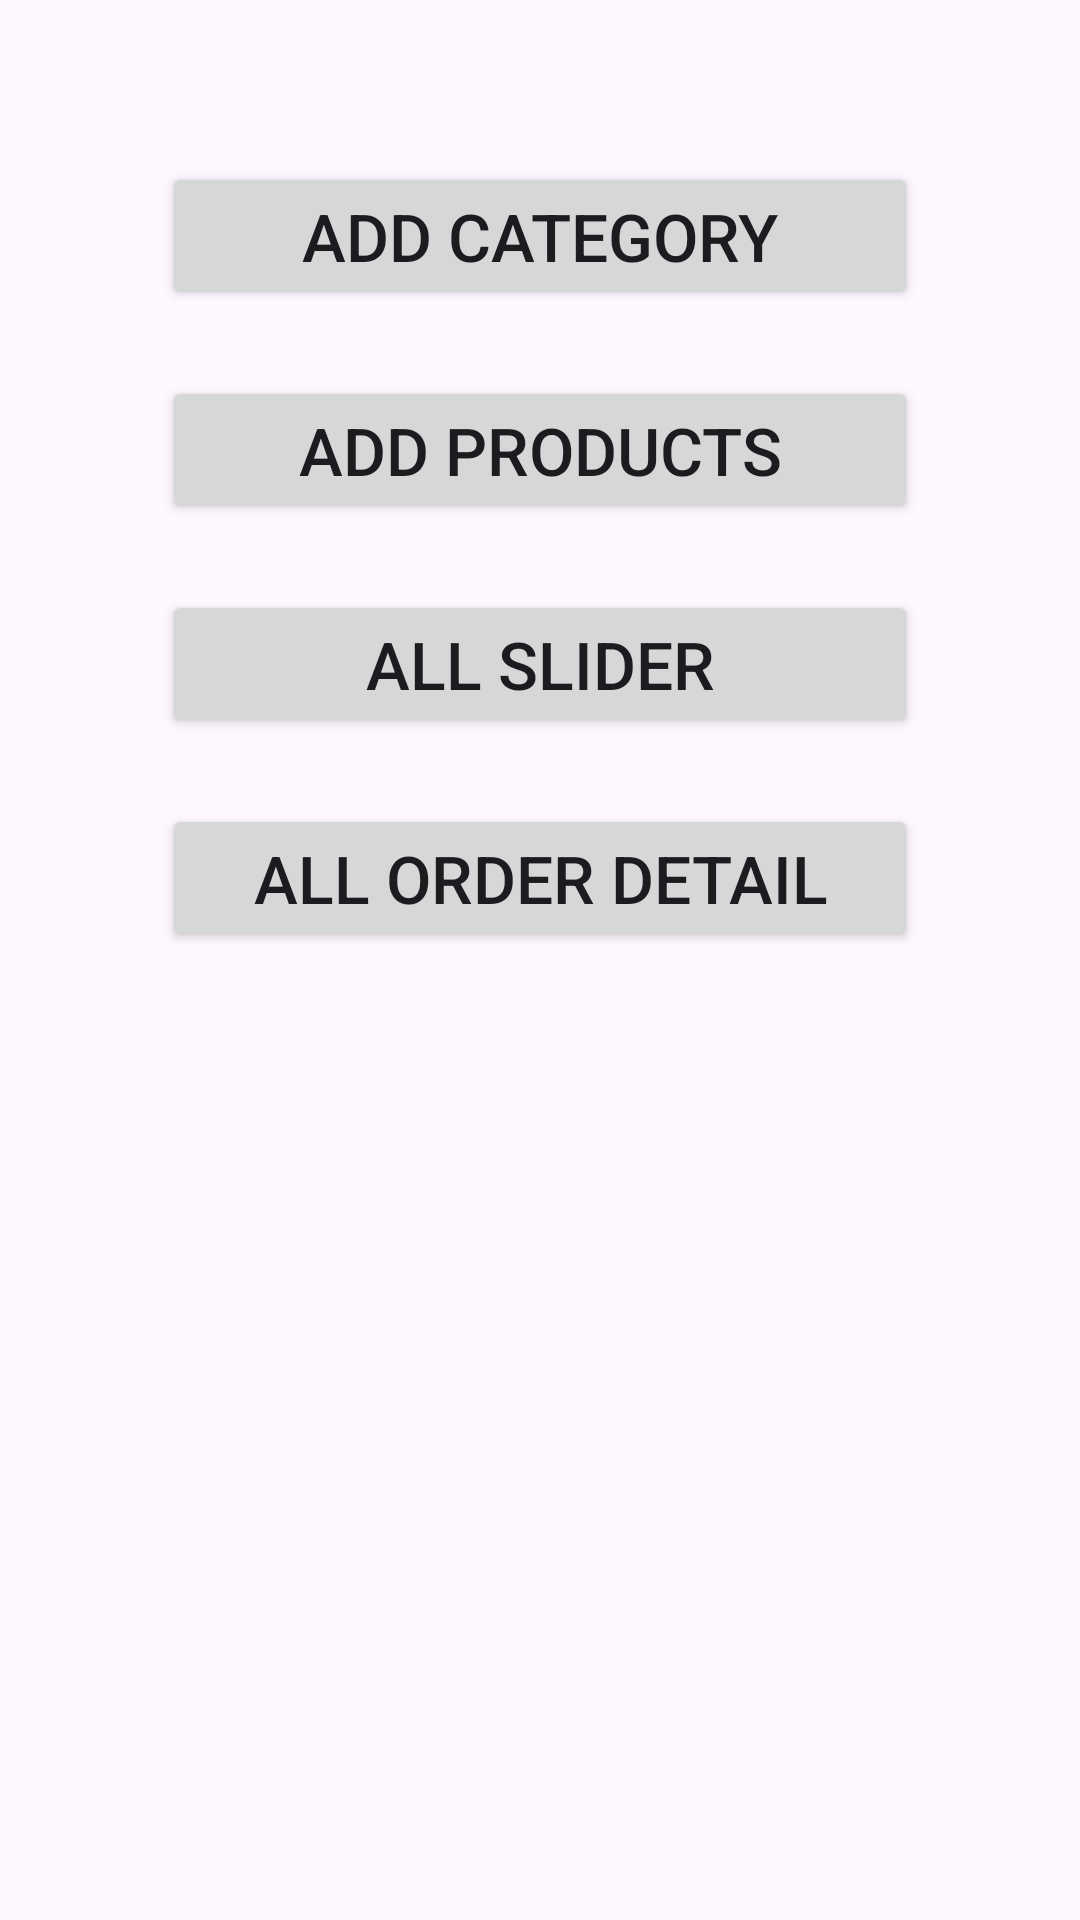

Here is an Android app screen rendered from its layout file. Give the layout XML and the strings, colors and styles it references.
<!-- AndroidManifest.xml: application theme Theme.EkartAdmin -->
<!-- res/layout/fragment_home.xml -->
<?xml version="1.0" encoding="utf-8"?>
<LinearLayout xmlns:android="http://schemas.android.com/apk/res/android"
    xmlns:tools="http://schemas.android.com/tools"
    android:layout_width="match_parent"
    android:layout_height="match_parent"
    android:orientation="vertical"
    android:padding="54dp"
    tools:context=".Fragment.HomeFragment">

    <Button
        android:id="@+id/button"
        android:layout_width="match_parent"
        android:layout_height="wrap_content"
        android:text="Add Category"
        android:textSize="22dp"

        />

    <Button
        android:id="@+id/button2"
        android:layout_width="match_parent"
        android:layout_height="wrap_content"
        android:text="Add Products"
        android:layout_marginTop="22dp"
        android:textSize="22dp"/>

    <Button
        android:id="@+id/button3"
        android:layout_width="match_parent"
        android:layout_height="wrap_content"
        android:layout_marginTop="22dp"
        android:text="All Slider"
        android:textSize="22dp"/>

    <Button
        android:id="@+id/button4"
        android:layout_width="match_parent"
        android:layout_height="wrap_content"

        android:layout_marginTop="22dp"
        android:textSize="22dp"
        android:text="All Order Detail" />
</LinearLayout>
<!-- resources referenced by this layout -->
<resources>
  <style name="Theme.EkartAdmin" parent="Base.Theme.EkartAdmin" />
  <style name="Base.Theme.EkartAdmin" parent="Theme.Material3.DayNight.NoActionBar">
          
          
      </style>
</resources>
